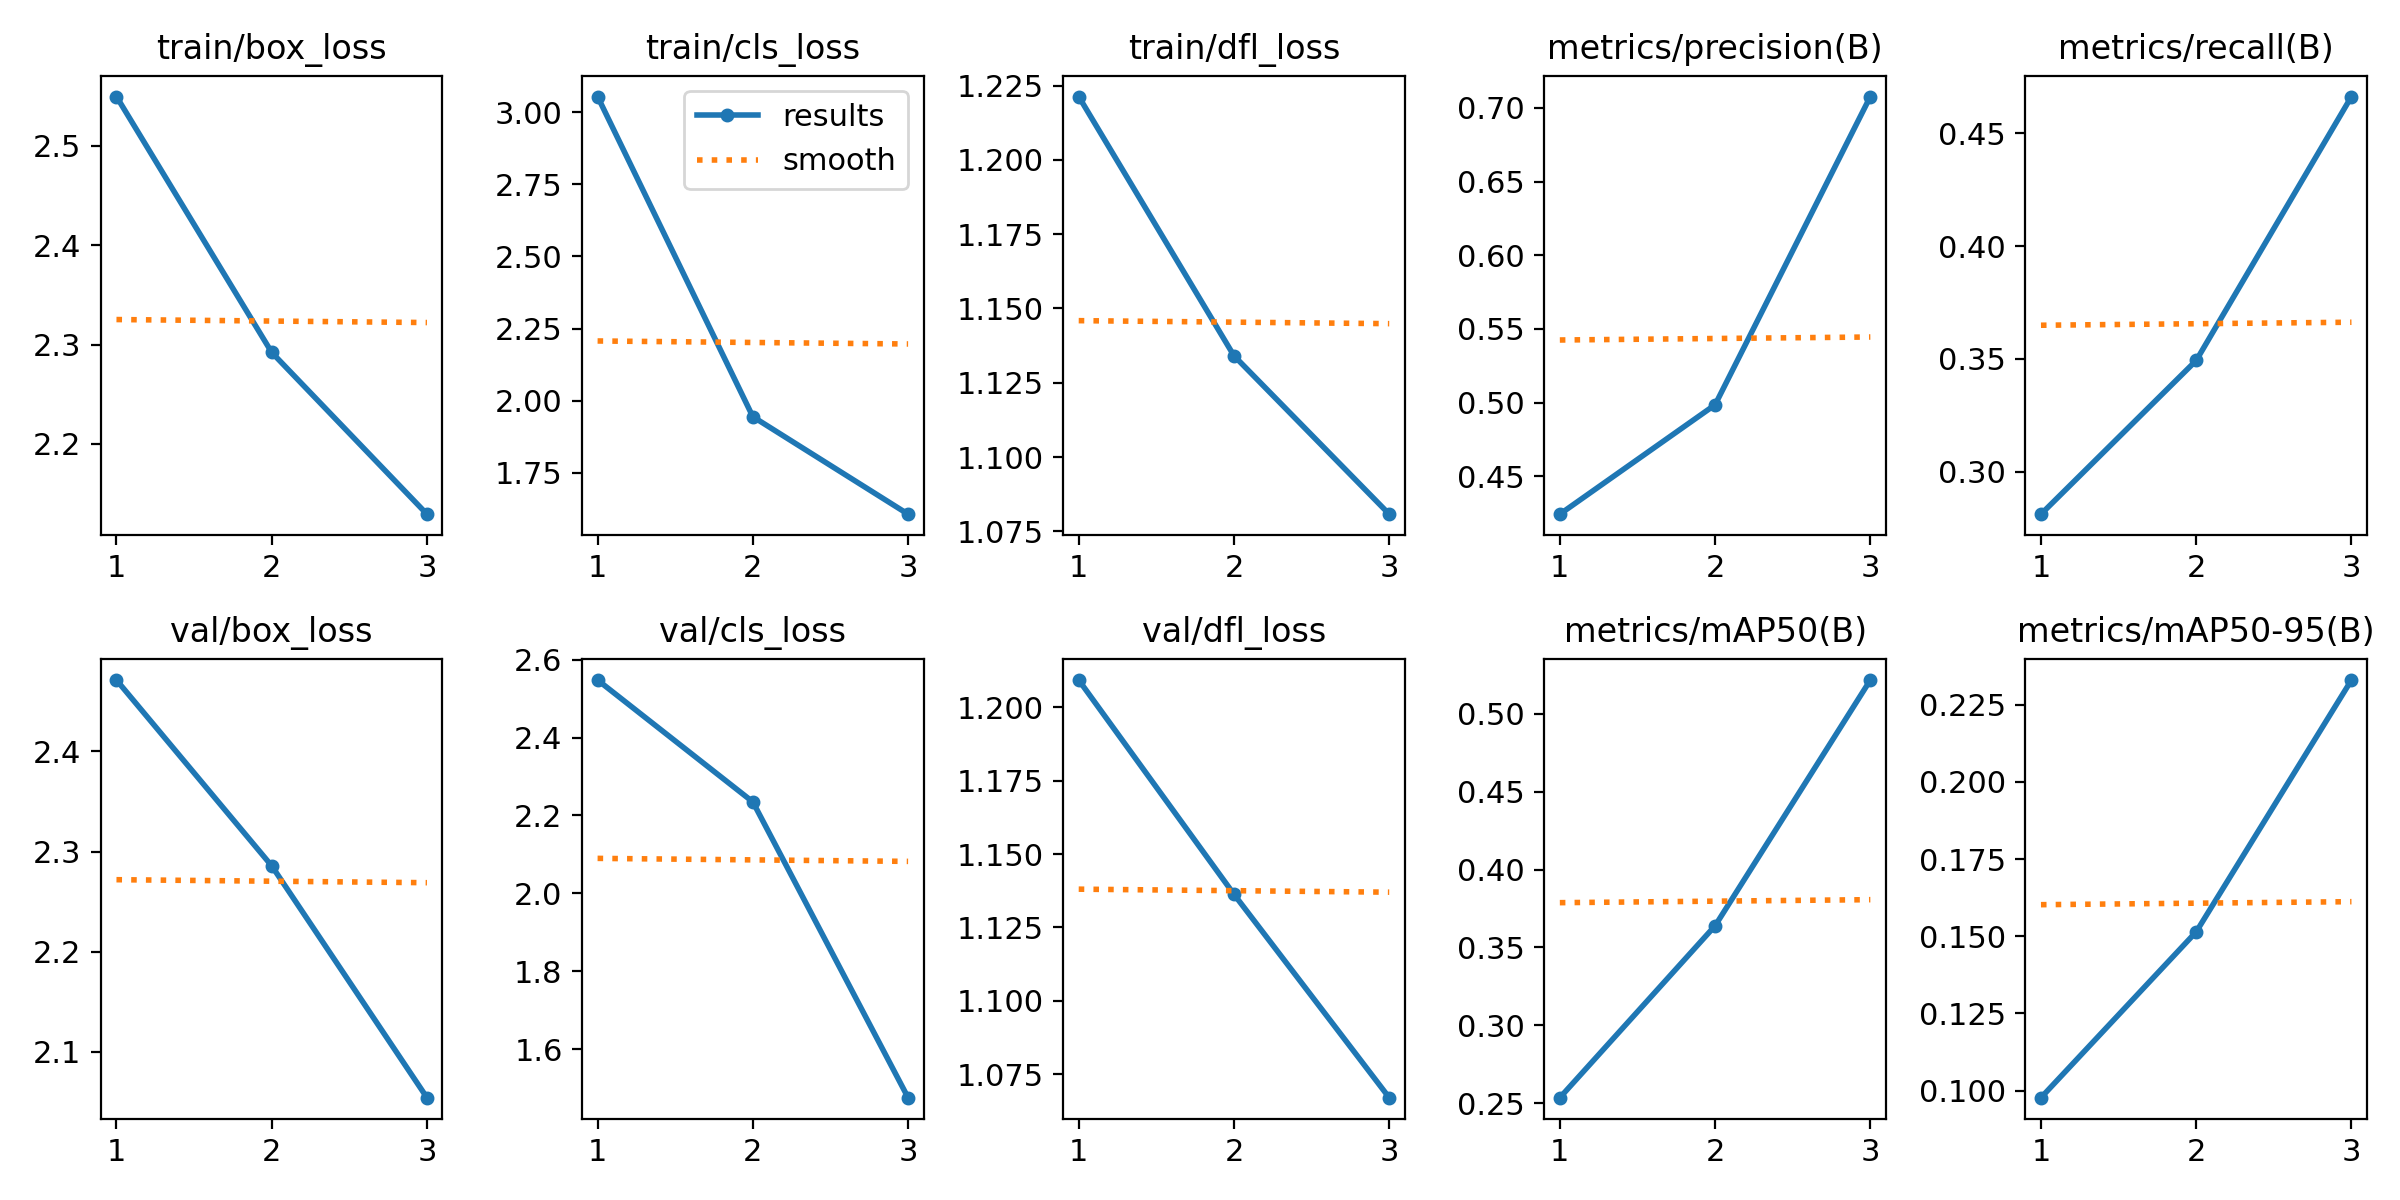

The file beside this chart, header and first rows:
epoch, train/box_loss, train/cls_loss, train/dfl_loss, metrics/precision(B), metrics/recall(B), metrics/mAP50(B), metrics/mAP50-95(B), val/box_loss, val/cls_loss, val/dfl_loss, lr/pg0, lr/pg1, lr/pg2
1, 2.55, 3.054, 1.221, 0.4244, 0.2811, 0.2536, 0.09775, 2.471, 2.548, 1.209, 0.0006641, 0.0006641, 0.0006641
2, 2.292, 1.944, 1.134, 0.4986, 0.3493, 0.3639, 0.1514, 2.286, 2.235, 1.136, 0.0008916, 0.0008916, 0.0008916
3, 2.129, 1.607, 1.081, 0.7076, 0.4663, 0.5216, 0.2329, 2.054, 1.476, 1.067, 0.0006791, 0.0006791, 0.0006791
